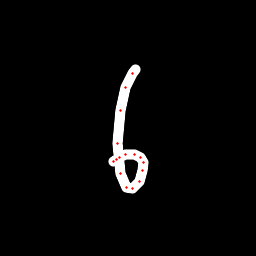

The table this chart was drawn from, first rows:
x, y, hover, eod
135.7, 69.2, 0.0, 0.0
132.2, 73.32, 0.0, 0.0
125.4, 87.74, 0.0, 0.0
120.7, 110, 0.0, 0.0
117.5, 143.7, 0.0, 0.0
120.4, 173.7, 0.0, 0.0
126.2, 187, 0.0, 0.0
132.8, 188.2, 0.0, 0.0
139.1, 181.7, 0.0, 0.0
142.6, 170.3, 0.0, 0.0
143.1, 162.1, 0.0, 0.0
140.7, 157.1, 0.0, 0.0
134.6, 154, 0.0, 0.0
125.1, 154.8, 0.0, 0.0
119.1, 157.3, 0.0, 0.0
116.2, 159.3, 0.0, 0.0
113.9, 161.2, 0.0, 1.0
